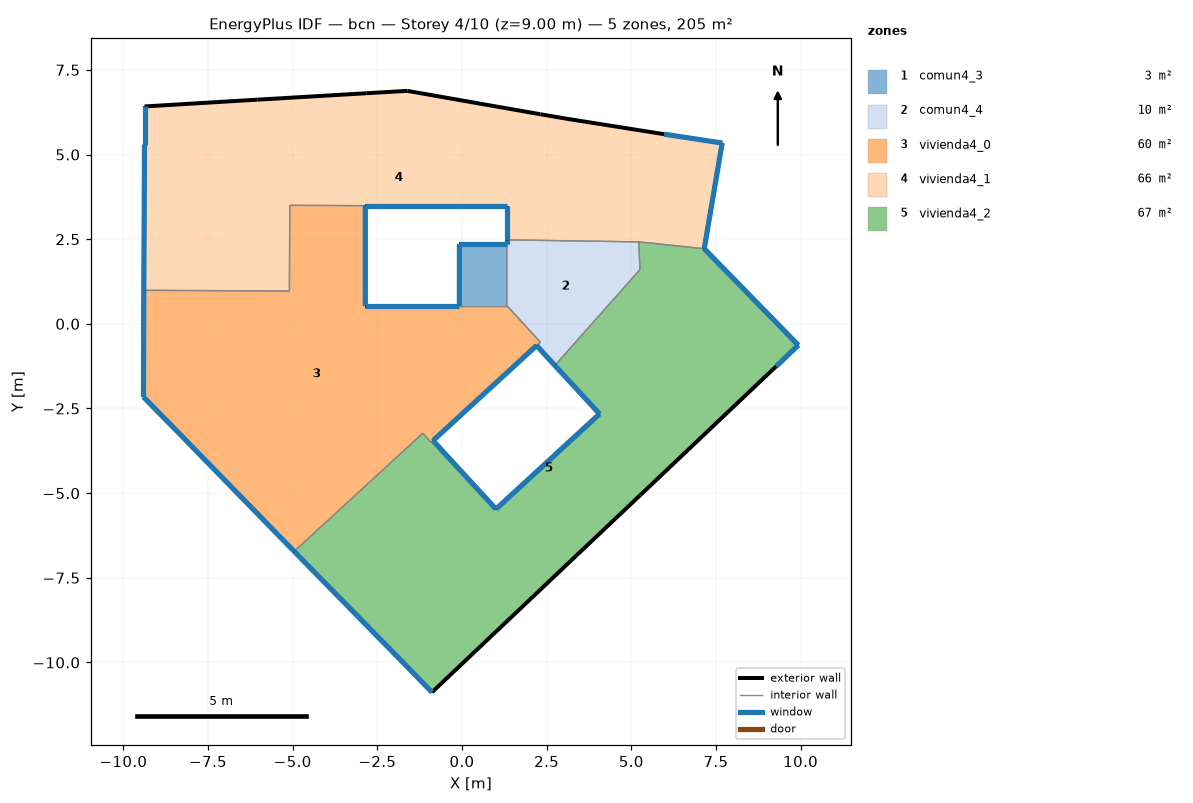
=== STOREY PLAN SPEC (per zone: floor XY polygon, exterior-wall plan segments, windows/doors) ===
zone 1: comun4_3  (2.5 m²)
  floor: (1.32, 2.36) (1.32, 0.54) (-0.08, 0.54) (-0.08, 2.36)
  exterior wall: (1.32, 2.36) – (-0.08, 2.36)  [1.4 m]
    window: (1.32, 2.36) – (-0.07, 2.36)  [0.8 m²]
  exterior wall: (-0.08, 2.36) – (-0.08, 0.54)  [1.8 m]
    window: (-0.08, 2.36) – (-0.08, 0.54)  [1.1 m²]
  interior walls: 2
zone 2: comun4_4  (9.6 m²)
  floor: (5.22, 2.42) (5.25, 1.60) (2.74, -1.23) (2.20, -0.64) (2.31, -0.54) (1.32, 0.54) (1.32, 2.36) (1.32, 2.48)
  exterior wall: (2.20, -0.64) – (2.74, -1.23)  [0.8 m]
    window: (2.20, -0.64) – (2.74, -1.23)  [0.5 m²]
  exterior wall: (1.32, 2.48) – (1.32, 2.36)  [0.1 m]
    window: (1.32, 2.48) – (1.32, 2.36)  [0.1 m²]
  interior walls: 6
zone 3: vivienda4_0  (60.3 m²)
  floor: (1.32, 0.54) (2.31, -0.54) (2.20, -0.64) (-0.86, -3.45) (-0.92, -3.50) (-1.16, -3.23) (-4.96, -6.72) (-8.40, -3.19) (-9.41, -2.16) (-9.40, 0.99) (-5.10, 0.97) (-5.09, 3.50) (-2.86, 3.49) (-2.86, 0.54) (-0.08, 0.54)
  exterior wall: (-8.40, -3.19) – (-4.96, -6.72)  [4.9 m]
    window: (-8.39, -3.19) – (-4.96, -6.72)  [3.0 m²]
  exterior wall: (-0.86, -3.45) – (2.20, -0.64)  [4.2 m]
    window: (-0.85, -3.45) – (2.20, -0.64)  [2.5 m²]
  exterior wall: (-0.08, 0.54) – (-2.86, 0.54)  [2.8 m]
    window: (-0.08, 0.54) – (-2.85, 0.54)  [1.7 m²]
  exterior wall: (-2.86, 0.54) – (-2.86, 3.49)  [3.0 m]
    window: (-2.86, 0.54) – (-2.86, 3.49)  [1.8 m²]
  exterior wall: (-9.40, 0.99) – (-9.41, -2.16)  [3.2 m]
    window: (-9.40, 0.99) – (-9.41, -2.16)  [1.9 m²]
  exterior wall: (-9.41, -2.16) – (-8.40, -3.19)  [1.4 m]
    window: (-9.41, -2.16) – (-8.40, -3.19)  [0.9 m²]
  interior walls: 9
zone 4: vivienda4_1  (65.6 m²)
  floor: (7.68, 5.34) (7.15, 2.22) (5.22, 2.42) (1.32, 2.48) (1.32, 3.49) (-2.86, 3.49) (-5.09, 3.50) (-5.10, 0.97) (-9.40, 0.99) (-9.38, 5.29) (-9.38, 6.42) (-6.05, 6.62) (-2.83, 6.81) (-1.62, 6.88) (2.31, 6.19) (3.07, 6.06) (5.97, 5.60)
  exterior wall: (-2.86, 3.49) – (1.32, 3.49)  [4.2 m]
    window: (-2.85, 3.49) – (1.32, 3.49)  [2.5 m²]
  exterior wall: (1.32, 3.49) – (1.32, 2.48)  [1.0 m]
    window: (1.32, 3.49) – (1.32, 2.48)  [0.6 m²]
  exterior wall: (7.15, 2.22) – (7.68, 5.34)  [3.2 m]
    window: (7.15, 2.22) – (7.68, 5.34)  [1.9 m²]
  exterior wall: (7.68, 5.34) – (5.97, 5.60)  [1.7 m]
    window: (7.68, 5.34) – (5.98, 5.60)  [1.0 m²]
  exterior wall: (5.97, 5.60) – (3.07, 6.06)  [2.9 m]
  exterior wall: (3.07, 6.06) – (2.31, 6.19)  [0.8 m]
  exterior wall: (2.31, 6.19) – (-1.62, 6.88)  [4.0 m]
  exterior wall: (-1.62, 6.88) – (-2.83, 6.81)  [1.2 m]
  exterior wall: (-2.83, 6.81) – (-6.05, 6.62)  [3.2 m]
  exterior wall: (-6.05, 6.62) – (-9.38, 6.42)  [3.3 m]
  exterior wall: (-9.38, 6.42) – (-9.38, 5.29)  [1.1 m]
    window: (-9.38, 6.42) – (-9.38, 5.29)  [0.7 m²]
  exterior wall: (-9.38, 5.29) – (-9.40, 0.99)  [4.3 m]
    window: (-9.38, 5.29) – (-9.40, 0.99)  [2.6 m²]
  interior walls: 5
zone 5: vivienda4_2  (67.1 m²)
  floor: (7.15, 2.22) (9.93, -0.63) (9.28, -1.25) (5.26, -5.06) (4.54, -5.74) (1.36, -8.75) (-0.89, -10.88) (-1.59, -10.16) (-4.96, -6.72) (-1.16, -3.23) (-0.92, -3.50) (-0.86, -3.45) (1.00, -5.47) (4.06, -2.66) (2.74, -1.23) (5.25, 1.60) (5.22, 2.42)
  exterior wall: (-4.96, -6.72) – (-1.59, -10.16)  [4.8 m]
    window: (-4.95, -6.72) – (-1.59, -10.16)  [2.9 m²]
  exterior wall: (-1.59, -10.16) – (-0.89, -10.88)  [1.0 m]
    window: (-1.59, -10.16) – (-0.89, -10.88)  [0.6 m²]
  exterior wall: (-0.89, -10.88) – (1.36, -8.75)  [3.1 m]
  exterior wall: (1.36, -8.75) – (4.54, -5.74)  [4.4 m]
  exterior wall: (4.54, -5.74) – (5.26, -5.06)  [1.0 m]
  exterior wall: (5.26, -5.06) – (9.28, -1.25)  [5.5 m]
  exterior wall: (9.28, -1.25) – (9.93, -0.63)  [0.9 m]
    window: (9.28, -1.25) – (9.93, -0.63)  [0.5 m²]
  exterior wall: (9.93, -0.63) – (7.15, 2.22)  [4.0 m]
    window: (9.93, -0.63) – (7.16, 2.22)  [2.4 m²]
  exterior wall: (2.74, -1.23) – (4.06, -2.66)  [1.9 m]
    window: (2.74, -1.23) – (4.06, -2.66)  [1.2 m²]
  exterior wall: (4.06, -2.66) – (1.00, -5.47)  [4.2 m]
    window: (4.06, -2.66) – (1.01, -5.47)  [2.5 m²]
  exterior wall: (1.00, -5.47) – (-0.86, -3.45)  [2.7 m]
    window: (1.00, -5.47) – (-0.86, -3.45)  [1.6 m²]
  interior walls: 6

=== DERIVED (storey summary) ===
Building: bcn
Storey: 4 of 10  (floor level z = 9.00 m)
Storey gross floor area: 205.2 m²
Zones on this storey: 5
  - comun4_3: floor 2.5 m²; exterior wall 3.2 m (9.7 m²); 2 window(s) 1.9 m²; WWR 20.0%
  - comun4_4: floor 9.6 m²; exterior wall 0.9 m (2.8 m²); 2 window(s) 0.6 m²; WWR 20.0%
  - vivienda4_0: floor 60.3 m²; exterior wall 19.4 m (58.2 m²); 6 window(s) 11.6 m²; WWR 20.0%
  - vivienda4_1: floor 65.6 m²; exterior wall 31.0 m (93.0 m²); 6 window(s) 9.3 m²; WWR 10.0%
  - vivienda4_2: floor 67.1 m²; exterior wall 33.6 m (100.7 m²); 7 window(s) 11.7 m²; WWR 11.6%
Zone adjacency (shared interzone walls):
  - comun4_3 ↔ comun4_4
  - comun4_3 ↔ vivienda4_0
  - comun4_4 ↔ vivienda4_0
  - comun4_4 ↔ vivienda4_1
  - comun4_4 ↔ vivienda4_2
  - vivienda4_0 ↔ vivienda4_1
  - vivienda4_0 ↔ vivienda4_2
  - vivienda4_1 ↔ vivienda4_2